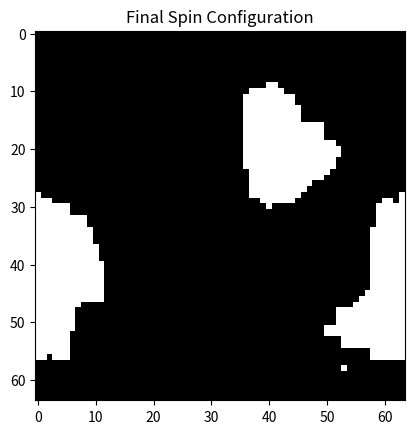

Recreate this plot in Python.
# Print a welcome message
def greet():
    return "Welcome to the Hopfield Network Notebook!"

print(greet())

# Command

!pip install numpy matplotlib

# First, we import useful packages `numpy` and `matplotlib`

import numpy as np
from matplotlib import pyplot as plt

# For easy comparison of simulation paramaters, we will implement the Ising model as a python class.

class IsingModel:
    """
    Ising Model Class.
    """
    
    def __init__(self, T, shape=(64,64)):
        """
        Initialize the Ising Model.
        
        Parameters:
          T: Temperature of the system.
          shape: The size of the 2D spin lattice.
        """
        self.T     = T      # Temperature
        self.shape = shape  # Lattice size
        self.state = None   # Initialize the spin state

    def random(self, seed=None):
        """
        Initialize the spin lattice randomly with +1 and -1.
        """
        if seed is not None:
            np.random.seed(seed)  # Ensure reproducibility
        self.state = np.random.choice([-1,1], size=self.shape)  # Random spins

    @staticmethod
    def dE(state, i, j):
        """
        Calculate the change in energy when flipping a spin at (i, j).
        """
        I, J = state.shape  # Get lattice dimensions
        spin = state[i, j]  # Current spin value
        # Neighboring spins (periodic boundary conditions)
        neighbors = state[(i+1)%I, j] + state[(i-1)%I, j] + state[i, (j+1)%J] + state[i, (j-1)%J]
        return 2 * spin * neighbors  # Energy difference due to spin flip

    @staticmethod
    def flip(state, i, j, T):
        """
        Decide whether to flip a spin at (i, j) based on the Metropolis algorithm.
        """
        dE = IsingModel.dE(state, i, j)  # Compute energy change
        if dE < 0:
            return True  # Always accept flip if energy decreases
        else:
            return np.random.rand() < np.exp(-dE / T)  # Accept flip with Boltzmann probability

    @staticmethod
    def step(state, i, j, T):
        """
        Perform a single spin flip step if accepted.
        """
        if IsingModel.flip(state, i, j, T):
            state[i, j] *= -1  # Flip the spin

    def run(self, N):
        """
        Run the Monte Carlo simulation for N steps.
        """
        for n in range(N):
            i = np.random.randint(0, self.shape[0])  # Random row index
            j = np.random.randint(0, self.shape[1])  # Random column index
            self.step(self.state, i, j, self.T)      # Attempt to flip the spin

# Setup an Ising Model
I = IsingModel(1)  # Initialize the Ising model at a given temperature
I.random()         # Set up a random spin configuration
I.run(64*64*100)   # Run the simulation for a certain number of steps

# Display the final state of the spin lattice
plt.imshow(I.state, cmap='gray')
plt.title("Final Spin Configuration")
plt.show()

# HANDS-ON: instead of just visualizing the final output, implement a loop to create a movie

pass

# HANDS-ON: plot magnetization, i.e., sum(state) / state.size, as a function of step

pass

# HANDS-ON: plot magnetization for different temperature

pass